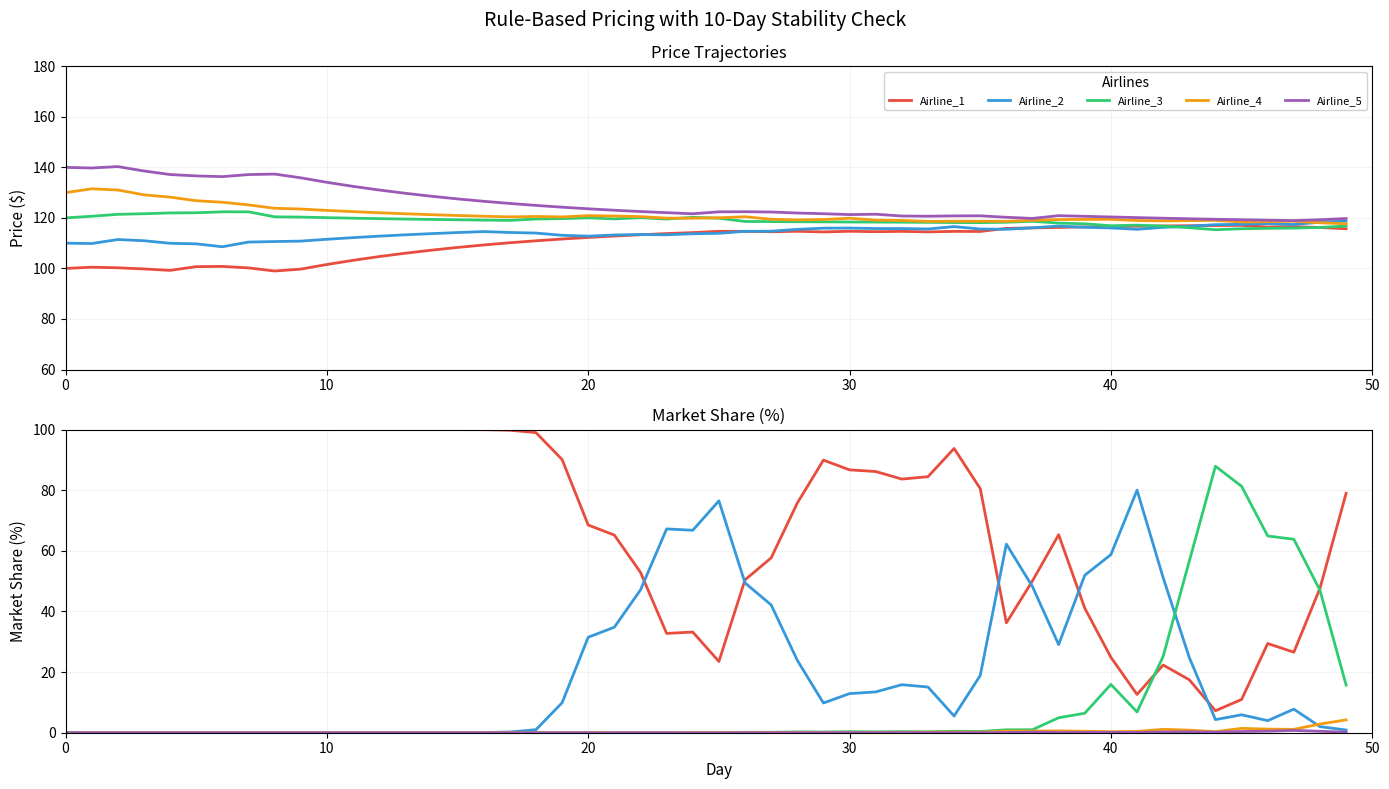

Source code (Python):
"""
PLEASE EXPORT - Rule-Based with Stability Check (10-day window)
"""
import numpy as np
import pandas as pd
import matplotlib.pyplot as plt
import os

np.random.seed(42)

num_days = 50
num_airlines = 5
airlines = [f"Airline_{i+1}" for i in range(num_airlines)]
base_costs = np.ones(num_airlines) * 65
alpha = 1.5
market_demand_per_day = 1000
colors = ['#E74C3C', '#3498DB', '#2ECC71', '#F39C12', '#9B59B6']

print("[PLEASE] Starting rule-based with stability check...")

data = {airline: {'prices': [], 'profits': [], 'demands': [], 'cumulative_profits': []} for airline in airlines}
prices = np.array([100, 110, 120, 130, 140])
last_few_prices = [[] for _ in range(num_airlines)]

for day in range(0, num_days):
    if day % 25 == 0:
        print(f"  Day {day}/{num_days}...")
    
    exp_utils = np.exp(-alpha * prices)
    demand_shares = exp_utils / np.sum(exp_utils)
    demands = demand_shares * market_demand_per_day
    
    profits = np.zeros(num_airlines)
    for i, airline in enumerate(airlines):
        profit = (prices[i] - base_costs[i]) * demands[i]
        market_share = demand_shares[i] * 100
        data[airline]['prices'].append(prices[i])
        data[airline]['profits'].append(profit)
        data[airline]['demands'].append(demands[i])
        if len(data[airline]['cumulative_profits']) == 0:
            data[airline]['cumulative_profits'].append(profit)
        else:
            data[airline]['cumulative_profits'].append(data[airline]['cumulative_profits'][-1] + profit)
        profits[i] = profit
        
        last_few_prices[i].append(prices[i])
        if len(last_few_prices[i]) > 10:
            last_few_prices[i].pop(0)
    
    # Strategy: if stable for 10 days, maintain; else adjust slightly
    avg_price = np.mean(prices)
    new_prices = np.zeros(num_airlines)
    
    for i in range(num_airlines):
        if len(last_few_prices[i]) >= 10:
            price_changes = np.abs(np.diff(last_few_prices[i]))
            if np.max(price_changes) < 1.0:
                # Stable - maintain
                new_prices[i] = prices[i] + np.random.normal(0, 0.5)
            else:
                # Unstable - adjust toward average
                new_prices[i] = prices[i] * 0.9 + avg_price * 0.1
        else:
            new_prices[i] = prices[i] + np.random.normal(0, 1)
        
        new_prices[i] = max(new_prices[i], base_costs[i] + 0.01)
        new_prices[i] = min(new_prices[i], 150)
    
    prices = new_prices

print("[PLEASE] Creating visualization...")

fig = plt.figure(figsize=(14, 8), dpi=100)
fig.suptitle('Rule-Based Pricing with 10-Day Stability Check', fontsize=14, y=0.98)

days = list(range(len(data[airlines[0]]['prices'])))

# Plot 1: Price Trajectories
ax1 = plt.subplot(211)

for i, airline in enumerate(airlines):
    ax1.plot(days, data[airline]['prices'], label=airline, color=colors[i], linewidth=2)

ax1.set_title("Price Trajectories", fontsize=12, pad=6)
ax1.set_ylabel("Price ($)", fontsize=11)
ax1.legend(loc='best', fontsize=8, framealpha=0.9, ncol=5, title='Airlines')
ax1.grid(True, alpha=0.15)
ax1.set_xlim(0, num_days)
ax1.set_ylim(60, 180)

# Plot 2: Market Share
ax2 = plt.subplot(212)

for i, airline in enumerate(airlines):
    shares = np.array(data[airline]['demands']) / market_demand_per_day * 100
    ax2.plot(days, shares, label=airline, color=colors[i], linewidth=2)

ax2.set_title("Market Share (%)", fontsize=12, pad=6)
ax2.set_xlabel("Day", fontsize=11)
ax2.set_ylabel("Market Share (%)", fontsize=11)
ax2.grid(True, alpha=0.15)
ax2.set_xlim(0, num_days)
ax2.set_ylim(0, 100)

plt.tight_layout()

output_dir = "exports/RuleBased_StabilitySticking"
os.makedirs(output_dir, exist_ok=True)

plt.savefig(f"{output_dir}/RuleBased_StabilitySticking_300dpi.png", dpi=300, bbox_inches='tight', facecolor='white')

final_data = {"Airline": airlines, "Final_Price": [data[a]['prices'][-1] for a in airlines], 
    "Cumulative_Profit": [data[a]['cumulative_profits'][-1] for a in airlines]}
pd.DataFrame(final_data).to_csv(f"{output_dir}/final_state.csv", index=False)

plt.close()
print("[PLEASE] Export complete!\n")
